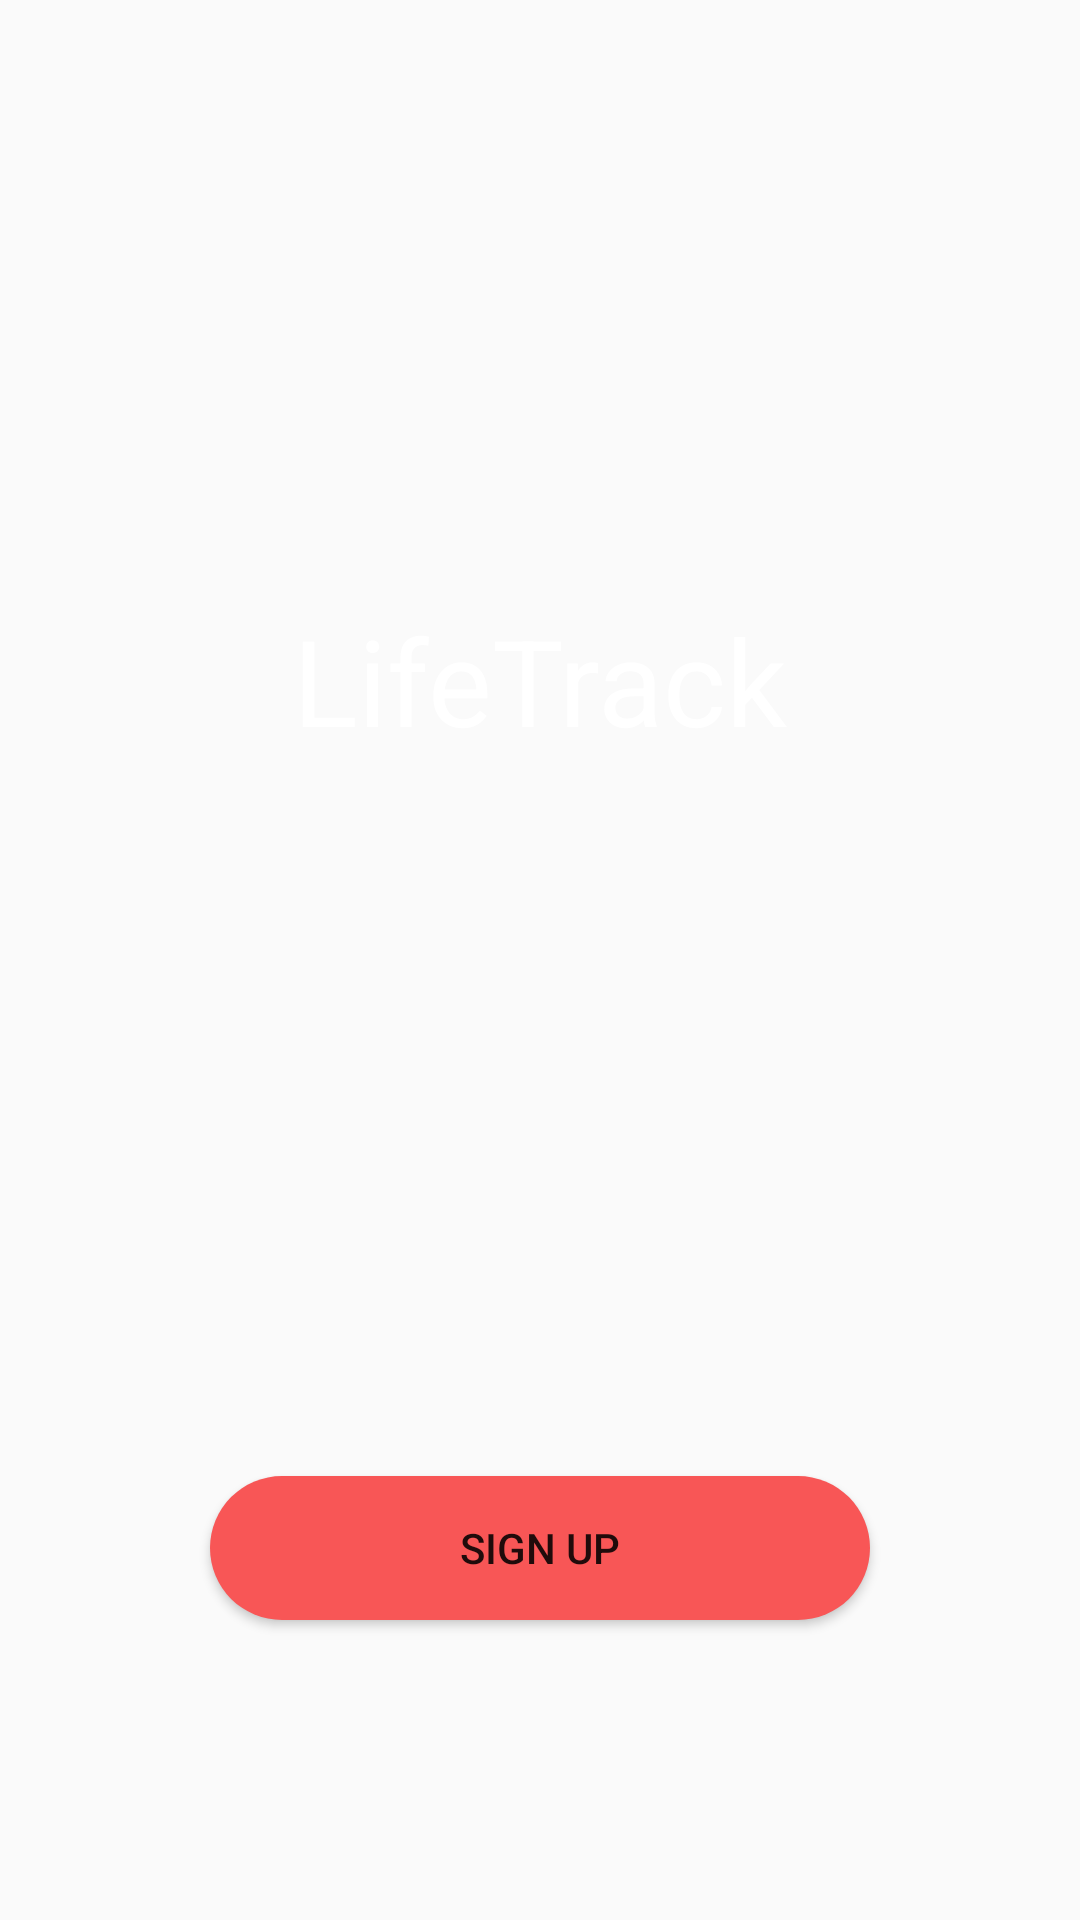

Android layout source for this screen:
<!-- AndroidManifest.xml: application theme Theme.LifeTasck -->
<!-- res/layout/fragment_auth.xml -->
<?xml version="1.0" encoding="utf-8"?>
<androidx.constraintlayout.widget.ConstraintLayout xmlns:android="http://schemas.android.com/apk/res/android"
    xmlns:app="http://schemas.android.com/apk/res-auto"
    xmlns:tools="http://schemas.android.com/tools"
    android:layout_width="match_parent"
    android:layout_height="match_parent"
    android:background="@drawable/fragment_auth_background"
    tools:context=".auth.AuthFragment">

    <View
        android:id="@+id/red_bg"
        android:layout_width="match_parent"
        android:layout_height="450dp"
        app:layout_constraintTop_toTopOf="parent" />

    <TextView
        android:id="@+id/title"
        android:layout_width="wrap_content"
        android:layout_height="wrap_content"
        android:layout_marginTop="200dp"
        android:drawableStart="@drawable/ic_check_circle"
        android:drawablePadding="10dp"
        android:text="LifeTrack"
        android:textColor="@color/white"
        android:textSize="40sp"
        app:layout_constraintEnd_toEndOf="parent"
        app:layout_constraintStart_toStartOf="parent"
        app:layout_constraintTop_toTopOf="parent" />

    <Button
        android:id="@+id/sign_btn"
        android:layout_width="match_parent"
        android:layout_height="wrap_content"
        android:layout_marginHorizontal="70dp"
        android:layout_marginBottom="100dp"
        android:background="@drawable/button_holo_red_oval"
        android:text="Sign up"
        app:layout_constraintBottom_toBottomOf="parent" />

</androidx.constraintlayout.widget.ConstraintLayout>
<!-- resources referenced by this layout -->
<resources>
  <color name="white">#FFFFFFFF</color>
  <!-- drawable button_holo_red_oval (drawable) -->
  <?xml version="1.0" encoding="utf-8"?>
  <shape xmlns:android="http://schemas.android.com/apk/res/android">
      <corners android:topRightRadius="80dp"
          android:topLeftRadius="80dp"
          android:bottomRightRadius="80dp"
          android:bottomLeftRadius="80dp"/>
      <stroke android:width="0dp"/>
      <solid  android:color="@color/holo_red"/>
  
  </shape>
  <style name="Theme.LifeTasck" parent="Theme.AppCompat.Light.NoActionBar">
          
          <item name="colorPrimary">@color/purple_500</item>
          <item name="colorPrimaryVariant">@color/purple_700</item>
          <item name="colorOnPrimary">@color/white</item>
          
          <item name="colorSecondary">@color/teal_200</item>
          <item name="colorSecondaryVariant">@color/teal_700</item>
          <item name="colorAccent">@color/holo_red</item>
          <item name="colorOnSecondary">@color/black</item>
          
          <item name="android:statusBarColor" tools:targetApi="l">?attr/colorPrimaryVariant</item>
          
      </style>
  <color name="holo_red">#F85656</color>
  <color name="purple_500">#FF6200EE</color>
  <color name="purple_700">#FF3700B3</color>
  <color name="teal_200">#FF03DAC5</color>
  <color name="teal_700">#FF018786</color>
  <color name="black">#FF000000</color>
</resources>
